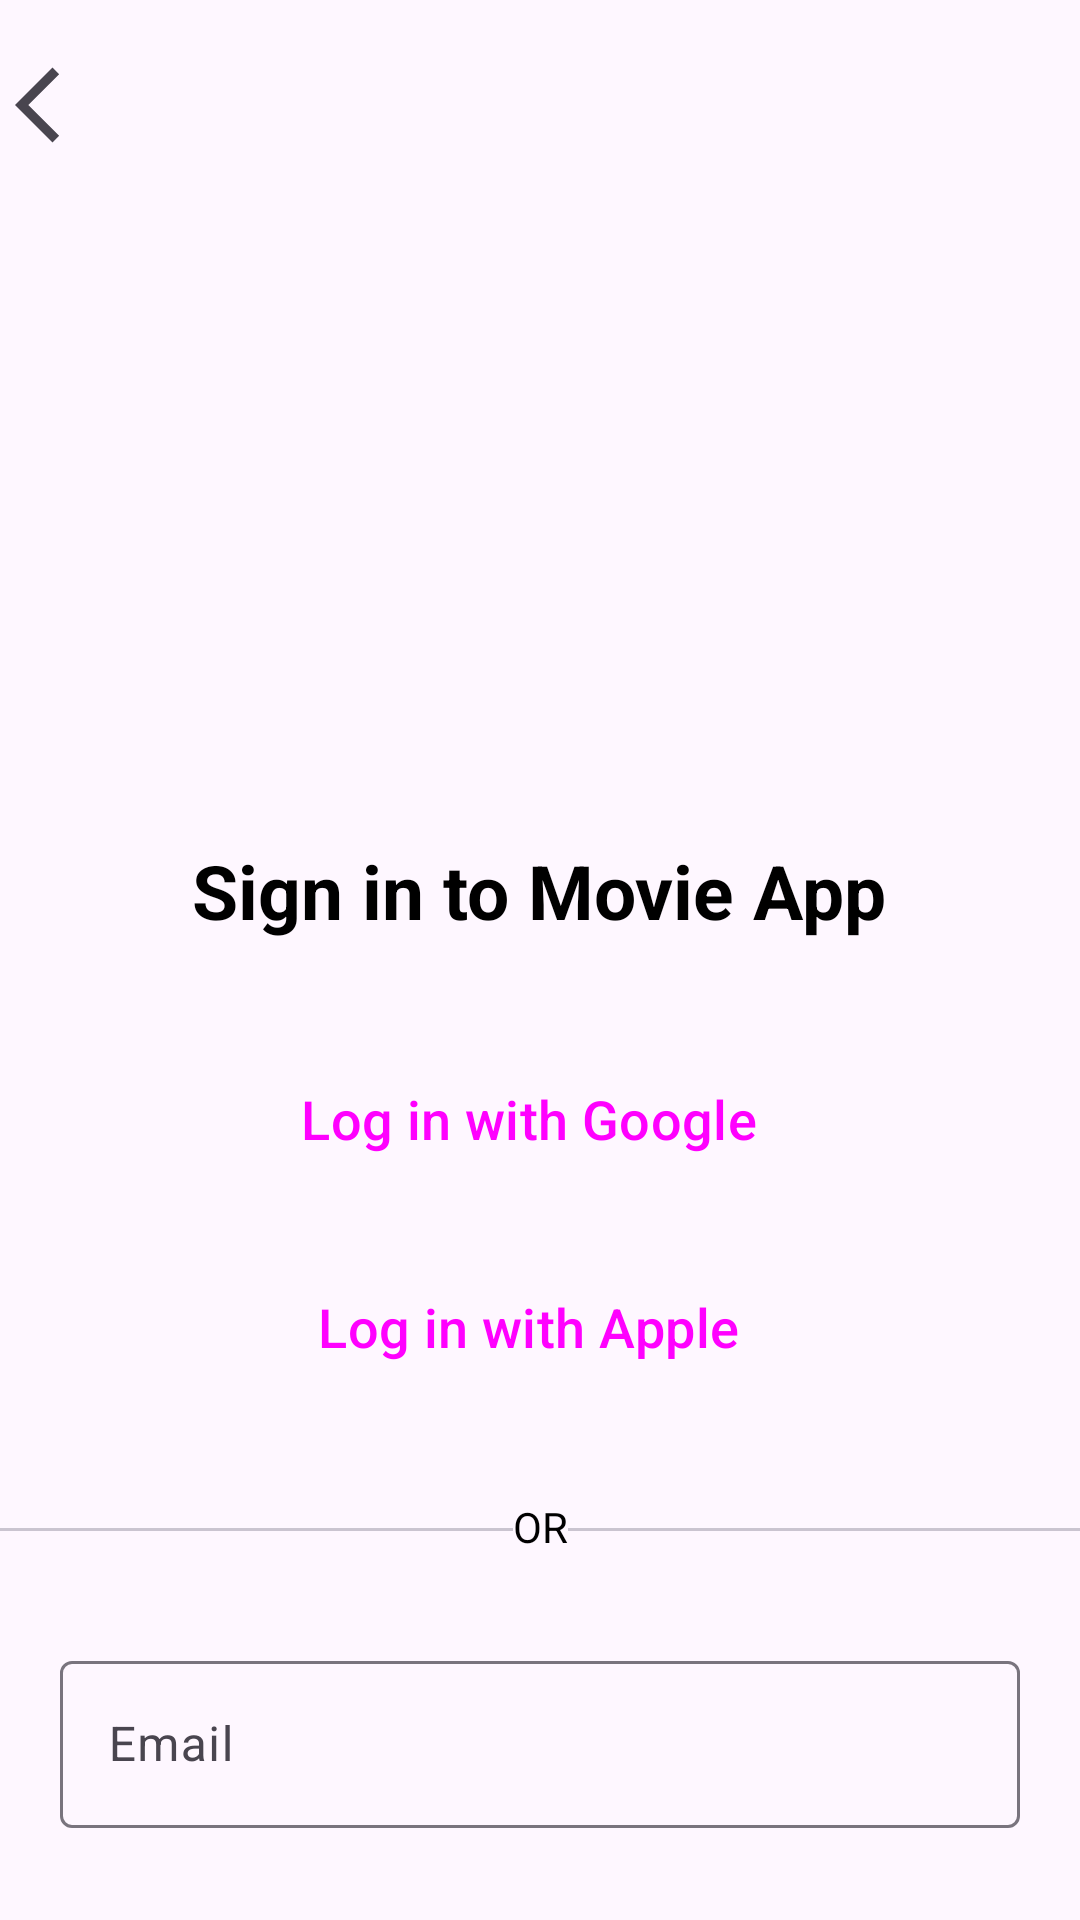

Here is an Android app screen rendered from its layout file. Give the layout XML and the strings, colors and styles it references.
<!-- AndroidManifest.xml: application theme Theme.MovieApp -->
<!-- res/layout/activity_form_login.xml -->
<?xml version="1.0" encoding="utf-8"?>
<LinearLayout xmlns:android="http://schemas.android.com/apk/res/android"
    xmlns:tools="http://schemas.android.com/tools"
    xmlns:app="http://schemas.android.com/apk/res-auto"
    android:id="@+id/main"
    android:layout_width="match_parent"
    android:layout_height="match_parent"
    android:orientation="vertical"
    android:gravity="center_horizontal"
    tools:context=".FormLoginActivity">

    <ImageView
        android:layout_width="wrap_content"
        android:layout_height="wrap_content"
        android:layout_marginEnd="160dp"
        android:layout_marginTop="20dp"
        android:src="@drawable/back_activity_foreground"
        />

    <ImageView
        android:layout_width="150dp"
        android:layout_height="150dp"
        android:src="@drawable/film_reel"
        android:layout_margin="40dp"
        />

    <TextView
        android:layout_width="wrap_content"
        android:layout_height="wrap_content"
        android:text="@string/sign_in"
        android:textSize="25sp"
        android:textStyle="bold"
        android:textColor="@color/black"
        />

    <Button
        style="@style/Widget.Material3.Button.OutlinedButton.Icon"
        android:layout_width="match_parent"
        android:layout_height="wrap_content"
        android:textSize="18sp"
        android:text="@string/log_in_google"
        android:paddingVertical="15dp"
        android:layout_marginHorizontal="20dp"
        android:layout_marginTop="32dp"
        />

    <Button
        style="@style/Widget.Material3.Button.OutlinedButton.Icon"
        android:layout_width="match_parent"
        android:layout_height="wrap_content"
        android:textSize="18sp"
        android:text="@string/log_in_apple"
        android:paddingVertical="15dp"
        android:layout_marginHorizontal="20dp"
        android:layout_marginTop="15dp"
        />
    
    <LinearLayout
        android:layout_width="match_parent"
        android:layout_height="wrap_content"
        android:layout_marginVertical="30dp"
        android:orientation="horizontal"
        android:gravity="center_horizontal"
        >

        <com.google.android.material.divider.MaterialDivider
            android:layout_width="180dp"
            android:layout_height="wrap_content"
            android:layout_marginTop="10dp"
            />

        <TextView
            android:layout_width="wrap_content"
            android:layout_height="wrap_content"
            android:text="OR"
            android:textColor="@color/black"
            />

        <com.google.android.material.divider.MaterialDivider
            android:layout_width="180dp"
            android:layout_height="wrap_content"
            android:layout_marginTop="10dp"
            />
    </LinearLayout>

    <com.google.android.material.textfield.TextInputLayout
        android:id="@+id/textField"
        android:layout_width="match_parent"
        android:layout_height="wrap_content"
        android:layout_marginHorizontal="20dp"

        >

        <com.google.android.material.textfield.TextInputEditText
            android:layout_width="match_parent"
            android:layout_height="wrap_content"
            android:hint="Email"
            android:inputType="textWebEmailAddress"
            />

    </com.google.android.material.textfield.TextInputLayout>



</LinearLayout>
<!-- resources referenced by this layout -->
<resources>
  <color name="black">#FF000000</color>
  <!-- drawable back_activity_foreground (drawable) -->
  <vector xmlns:android="http://schemas.android.com/apk/res/android"
      android:width="30dp"
      android:height="30dp"
      android:viewportWidth="960"
      android:viewportHeight="960"
      android:tint="?attr/colorControlNormal"
      android:autoMirrored="true">
    <path
        android:fillColor="@android:color/white"
        android:pathData="M400,880L0,480L400,80L471,151L142,480L471,809L400,880Z"/>
  </vector>
  <string name="log_in_apple">Log in with Apple</string>
  <string name="log_in_google">Log in with Google</string>
  <string name="sign_in">Sign in to Movie App</string>
  <style name="Theme.MovieApp" parent="Base.Theme.MovieApp" />
  <style name="Base.Theme.MovieApp" parent="Theme.Material3.DayNight.NoActionBar">
          
          
      </style>
</resources>
